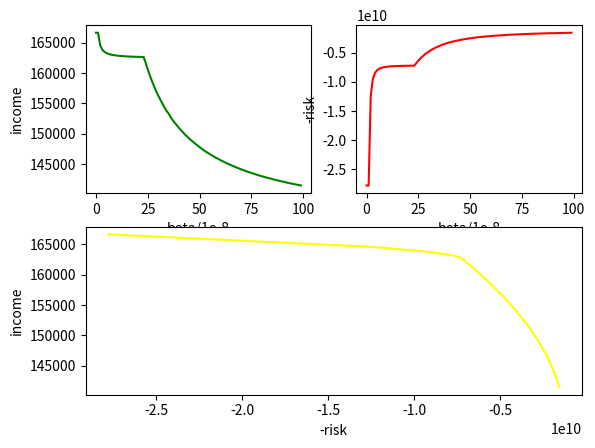

The matplotlib source for this figure:
from scipy.optimize import minimize
import numpy as np
import matplotlib.pyplot as plt
# 协方差矩阵
F = np.array([[4,5/2,-10],
              [5/2,36,-15],
              [-10,-15,100]])
m1 = np.array([20, 25, 30])
m2 = np.array([25,33,40])
m3 = np.array([5,8,10])
beta = 0
# 问题1优化目标函数
def func(x):
    return x @ F @ x.T

# 问题一求解
def investment():
    con1 ={'type': 'ineq', 'fun': lambda x: 500000-m1@x}
    con2 ={'type': 'ineq', 'fun': lambda x: m3@x-100000}
    b = (0, 500000)
    bound = (b, b, b)
    res = minimize(func, np.ones(3)+1e-5, constraints=[con1,con2],bounds=bound)
    print(res) #输出解的信息
    print('投资:',m1 @ res['x'])
    print("收益:",m3 @ res['x'])
    print('最优值:',func(res['x']))
    print('最优解：',res['x'])


# 求解固定beta时问题二的目标函数最优值
def cov():
    con1 = {'type': 'ineq', 'fun': lambda x: 500000 - m1 @ x}
    b = (1,500000)
    bound = (b,b,b)
    res = minimize(func2, np.ones(3) + 1e-5, constraints=con1,bounds=bound)
    return m2 @ res['x'] - 500000,-res['x']@F@res['x']
# 问题二优化目标函数
def func2(x):
    return beta*(x @ F @ x.T)- (m2@x)


if __name__ == '__main__':
    investment()
    income_list = []
    risk_list = []
    # 画出关系图
    for i in np.arange(0,100,1):
        beta=i*0.0000001
        income,risk = cov()
        income_list.append(income)
        risk_list.append(risk)
    plt.subplot(221)
    x = np.arange(0,100,1)
    plt.plot(x,income_list,color='green')
    plt.xlabel('beta/1e-8')
    plt.ylabel('income')
    plt.subplot(222)
    plt.xlabel('beta/1e-8')
    plt.ylabel('-risk')
    plt.plot(x,risk_list,color='red')
    plt.subplot(212)
    plt.xlabel('-risk')
    plt.ylabel('income')
    plt.plot(risk_list,income_list,color='yellow')
    plt.show()